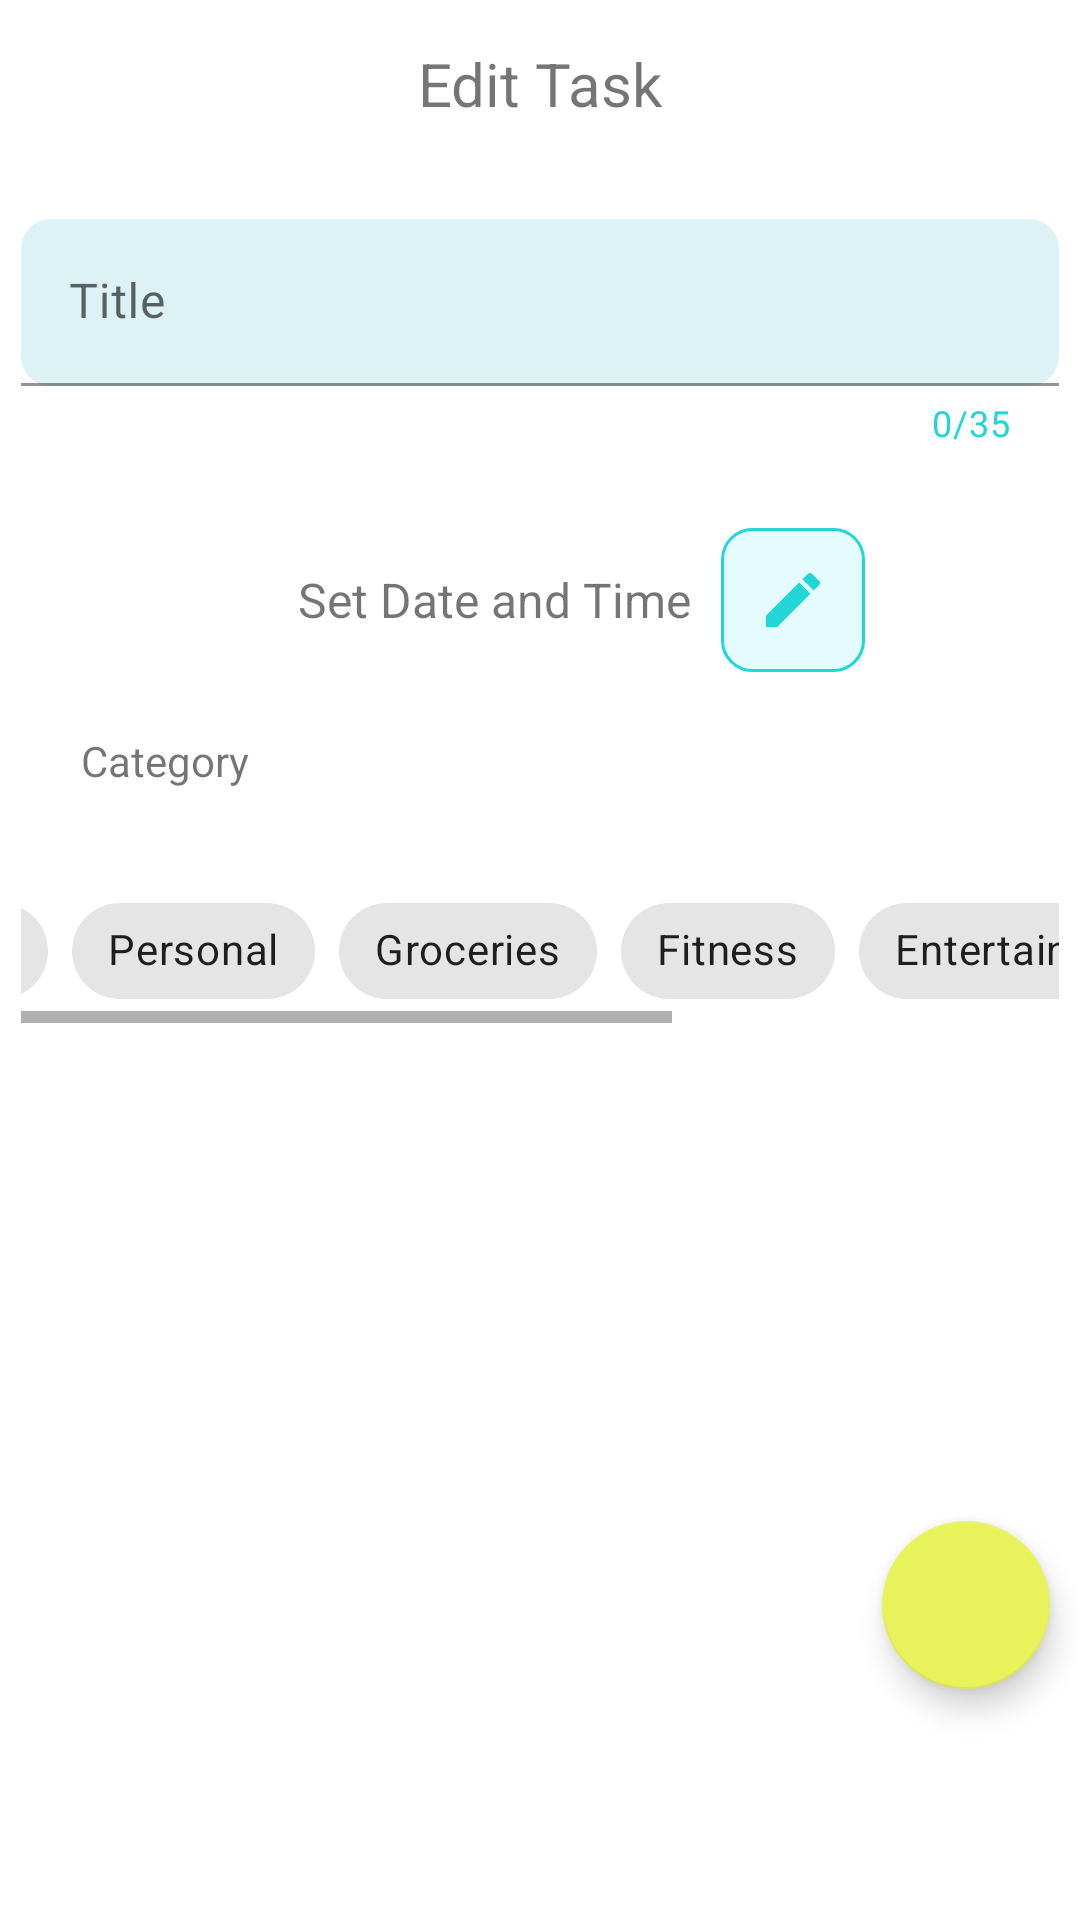

Produce the Android XML layout that renders to this screen, including the resource entries it uses.
<!-- AndroidManifest.xml: application theme Theme.MaroonMumbai -->
<!-- res/layout/dialog_edit_reminder.xml -->
<?xml version="1.0" encoding="utf-8"?>
<androidx.constraintlayout.widget.ConstraintLayout xmlns:android="http://schemas.android.com/apk/res/android"
    xmlns:app="http://schemas.android.com/apk/res-auto"
    xmlns:tools="http://schemas.android.com/tools"
    android:layout_width="match_parent"
    android:layout_height="wrap_content"
    tools:context=".ui.activities.HomeActivity">

    <LinearLayout
        android:id="@+id/linearLayout3"
        android:layout_width="match_parent"
        android:layout_height="match_parent"
        android:orientation="vertical">

        <TextView
            android:id="@+id/txtTitle"
            android:layout_width="match_parent"
            android:layout_height="?attr/actionBarSize"
            android:gravity="center"
            android:text="Edit Task"
            android:textSize="20sp" />

        <androidx.constraintlayout.widget.ConstraintLayout
            android:layout_width="match_parent"
            android:layout_height="match_parent"
            android:layout_margin="7dp">

            <com.google.android.material.textfield.TextInputLayout
                android:id="@+id/textInputLayout"
                android:layout_width="match_parent"
                android:layout_height="wrap_content"
                android:layout_marginTop="10dp"
                android:background="@drawable/bg_rounded_all_corner_lightblue"
                app:counterEnabled="true"
                app:counterMaxLength="35"
                app:counterTextColor="@color/bright_blue_dark"
                app:layout_constraintEnd_toEndOf="parent"
                app:layout_constraintHorizontal_bias="0.5"
                app:layout_constraintStart_toStartOf="parent"
                app:layout_constraintTop_toTopOf="parent">

                <com.google.android.material.textfield.TextInputEditText
                    android:id="@+id/edtTxtReminderTitle"
                    android:layout_width="match_parent"
                    android:layout_height="match_parent"
                    android:background="@drawable/bg_rounded_all_corner_boxblue"
                    android:hint="Title"
                    android:maxLength="35" />

            </com.google.android.material.textfield.TextInputLayout>

            <TextView
                android:id="@+id/tvDateTime"
                android:layout_width="wrap_content"
                android:layout_height="wrap_content"
                android:layout_marginTop="40dp"
                android:text="Set Date and Time"
                android:textSize="16sp"
                app:layout_constraintEnd_toEndOf="parent"
                app:layout_constraintHorizontal_bias="0.43"
                app:layout_constraintStart_toStartOf="parent"
                app:layout_constraintTop_toBottomOf="@+id/textInputLayout" />

            <ImageButton
                android:id="@+id/btnEditDateTime"
                android:layout_width="48dp"
                android:layout_height="48dp"
                android:layout_marginStart="10dp"
                android:background="@drawable/bg_rounded_all_corner_lightblue_img_btn"
                android:contentDescription="set Date button"
                android:src="@drawable/ic_edit"
                app:layout_constraintBottom_toBottomOf="@+id/tvDateTime"
                app:layout_constraintStart_toEndOf="@+id/tvDateTime"
                app:layout_constraintTop_toTopOf="@+id/tvDateTime" />


            <TextView
                android:id="@+id/textView3"
                android:layout_width="wrap_content"
                android:layout_height="wrap_content"
                android:layout_marginStart="20dp"
                android:layout_marginTop="20dp"
                android:text="Category"
                app:layout_constraintStart_toStartOf="parent"
                app:layout_constraintTop_toBottomOf="@+id/btnEditDateTime" />

            <include
                layout="@layout/model_category_chips"
                android:layout_width="350dp"
                android:layout_height="wrap_content"
                android:layout_marginTop="20dp"
                app:layout_constraintEnd_toEndOf="parent"
                app:layout_constraintHorizontal_bias="0.5"
                app:layout_constraintStart_toStartOf="parent"
                app:layout_constraintTop_toBottomOf="@+id/textView3" />


        </androidx.constraintlayout.widget.ConstraintLayout>

    </LinearLayout>

    <com.google.android.material.floatingactionbutton.FloatingActionButton
        android:id="@+id/fabSetReminder"
        android:layout_width="wrap_content"
        android:layout_height="wrap_content"
        android:layout_marginTop="440dp"
        android:layout_marginEnd="10dp"
        android:layout_marginBottom="10dp"
        android:contentDescription="confirm button"
        android:src="@drawable/ic_check"
        app:layout_constraintBottom_toBottomOf="parent"
        app:layout_constraintEnd_toEndOf="parent"
        app:layout_constraintTop_toTopOf="parent" />

    <TextView
        android:id="@+id/tvDisplayReminderDate"
        android:layout_width="250dp"
        android:layout_height="wrap_content"
        android:layout_marginTop="20dp"
        android:text=""
        android:textSize="18sp"
        android:textColor="@color/bright_blue_dark"
        app:layout_constraintEnd_toEndOf="parent"
        app:layout_constraintHorizontal_bias="0.5"
        app:layout_constraintStart_toStartOf="parent"
        app:layout_constraintTop_toBottomOf="@+id/linearLayout3" />

</androidx.constraintlayout.widget.ConstraintLayout>
<!-- res/layout/model_category_chips.xml (included above) -->
<?xml version="1.0" encoding="utf-8"?>
<androidx.constraintlayout.widget.ConstraintLayout xmlns:android="http://schemas.android.com/apk/res/android"
    android:layout_width="match_parent"
    android:layout_height="match_parent"
    xmlns:app="http://schemas.android.com/apk/res-auto">

    <HorizontalScrollView
        android:layout_width="match_parent"
        android:layout_height="wrap_content"
        android:layout_marginTop="10dp"
        app:layout_constraintEnd_toEndOf="parent"
        app:layout_constraintHorizontal_bias="0.5"
        app:layout_constraintStart_toStartOf="parent"
        app:layout_constraintTop_toTopOf="parent">

        <com.google.android.material.chip.ChipGroup
            android:id="@+id/chipGroupCategory"
            android:layout_width="wrap_content"
            android:layout_height="match_parent"
            android:layout_gravity="center_horizontal"
            app:singleSelection="true">

            <com.google.android.material.chip.Chip
                android:id="@+id/chipWork"
                style="@style/Widget.MaterialComponents.Chip.Choice"
                android:layout_width="wrap_content"
                android:layout_height="wrap_content"
                android:text="Work" />
            <com.google.android.material.chip.Chip
                style="@style/Widget.MaterialComponents.Chip.Choice"
                android:id="@+id/chipShopping"
                android:layout_width="wrap_content"
                android:layout_height="wrap_content"
                android:text="Shopping" />
            <com.google.android.material.chip.Chip
                style="@style/Widget.MaterialComponents.Chip.Choice"
                android:id="@+id/chipHome"
                android:layout_width="wrap_content"
                android:layout_height="wrap_content"
                android:text="Home" />
            <com.google.android.material.chip.Chip
                style="@style/Widget.MaterialComponents.Chip.Choice"
                android:id="@+id/chipPersonal"
                android:layout_width="wrap_content"
                android:layout_height="wrap_content"
                android:text="Personal" />
            <com.google.android.material.chip.Chip
                style="@style/Widget.MaterialComponents.Chip.Choice"
                android:id="@+id/chipGroceries"
                android:layout_width="wrap_content"
                android:layout_height="wrap_content"
                android:text="Groceries" />
            <com.google.android.material.chip.Chip
                style="@style/Widget.MaterialComponents.Chip.Choice"
                android:id="@+id/chipFitness"
                android:layout_width="wrap_content"
                android:layout_height="wrap_content"
                android:text="Fitness" />
            <com.google.android.material.chip.Chip
                style="@style/Widget.MaterialComponents.Chip.Choice"
                android:id="@+id/chipEntertainment"
                android:layout_width="wrap_content"
                android:layout_height="wrap_content"
                android:text="Entertainment" />
            <com.google.android.material.chip.Chip
                style="@style/Widget.MaterialComponents.Chip.Choice"
                android:id="@+id/chipEducation"
                android:layout_width="wrap_content"
                android:layout_height="wrap_content"
                android:text="Education" />
            <com.google.android.material.chip.Chip
                style="@style/Widget.MaterialComponents.Chip.Choice"
                android:id="@+id/chipOther"
                android:layout_width="wrap_content"
                android:layout_height="wrap_content"
                android:text="Other" />

        </com.google.android.material.chip.ChipGroup>

    </HorizontalScrollView>

</androidx.constraintlayout.widget.ConstraintLayout>
<!-- resources referenced by this layout -->
<resources>
  <color name="bright_blue_dark">#22D6D6</color>
  <!-- drawable bg_rounded_all_corner_boxblue (drawable) -->
  <?xml version="1.0" encoding="UTF-8"?>
  <shape xmlns:android="http://schemas.android.com/apk/res/android">
      <solid android:color="#DDF2F4" />
      <corners
          android:radius="10dp"/>
  </shape>
  <!-- drawable bg_rounded_all_corner_lightblue_img_btn (drawable) -->
  <?xml version="1.0" encoding="UTF-8"?>
  <shape xmlns:android="http://schemas.android.com/apk/res/android">
      <solid android:color="#E5FCFF" />
      <stroke android:color="@color/bright_blue_dark"
          android:width="1dp" />
      <corners
          android:radius="10dp"/>
  </shape>
  <!-- drawable ic_edit (drawable) -->
  <vector android:height="24dp" android:tint="@color/bright_blue_dark"
      android:viewportHeight="24" android:viewportWidth="24"
      android:width="24dp" xmlns:android="http://schemas.android.com/apk/res/android">
      <path android:fillColor="@android:color/white" android:pathData="M3,17.25V21h3.75L17.81,9.94l-3.75,-3.75L3,17.25zM20.71,7.04c0.39,-0.39 0.39,-1.02 0,-1.41l-2.34,-2.34c-0.39,-0.39 -1.02,-0.39 -1.41,0l-1.83,1.83 3.75,3.75 1.83,-1.83z"/>
  </vector>
  <style name="Theme.MaroonMumbai" parent="Theme.MaterialComponents.DayNight.NoActionBar">
          
          <item name="colorPrimary">@color/bright_blue</item>
          <item name="colorPrimaryVariant">@color/bright_blue_dark</item>
          <item name="colorOnPrimary">@color/white</item>
          
          <item name="colorSecondary">@color/grain_yellow</item>
          <item name="colorSecondaryVariant">@color/grain_yellow_dark</item>
          <item name="colorOnSecondary">@color/white</item>
          
          <item name="android:statusBarColor" tools:targetApi="l">?attr/colorPrimaryVariant</item>
          
          <item name="bottomSheetDialogTheme">@style/CustomBottomSheetDialog</item>
      </style>
  <color name="bright_blue">#17EAEA</color>
  <color name="white">#FFFFFFFF</color>
  <color name="grain_yellow">#E8F25B</color>
  <color name="grain_yellow_dark">#C7ED49</color>
  <style name="CustomBottomSheetDialog" parent="@style/ThemeOverlay.MaterialComponents.BottomSheetDialog">
          <item name="bottomSheetStyle">@style/CustomBottomSheet</item>
      </style>
  <style name="CustomBottomSheet" parent="Widget.MaterialComponents.BottomSheet">
          <item name="shapeAppearanceOverlay">@style/CustomShapeAppearanceBottomSheetDialog</item>
      </style>
  <style name="CustomShapeAppearanceBottomSheetDialog" parent="">
          <item name="cornerFamily">rounded</item>
          <item name="cornerSizeTopRight">16dp</item>
          <item name="cornerSizeTopLeft">16dp</item>
          <item name="cornerSizeBottomRight">0dp</item>
          <item name="cornerSizeBottomLeft">0dp</item>
      </style>
</resources>
